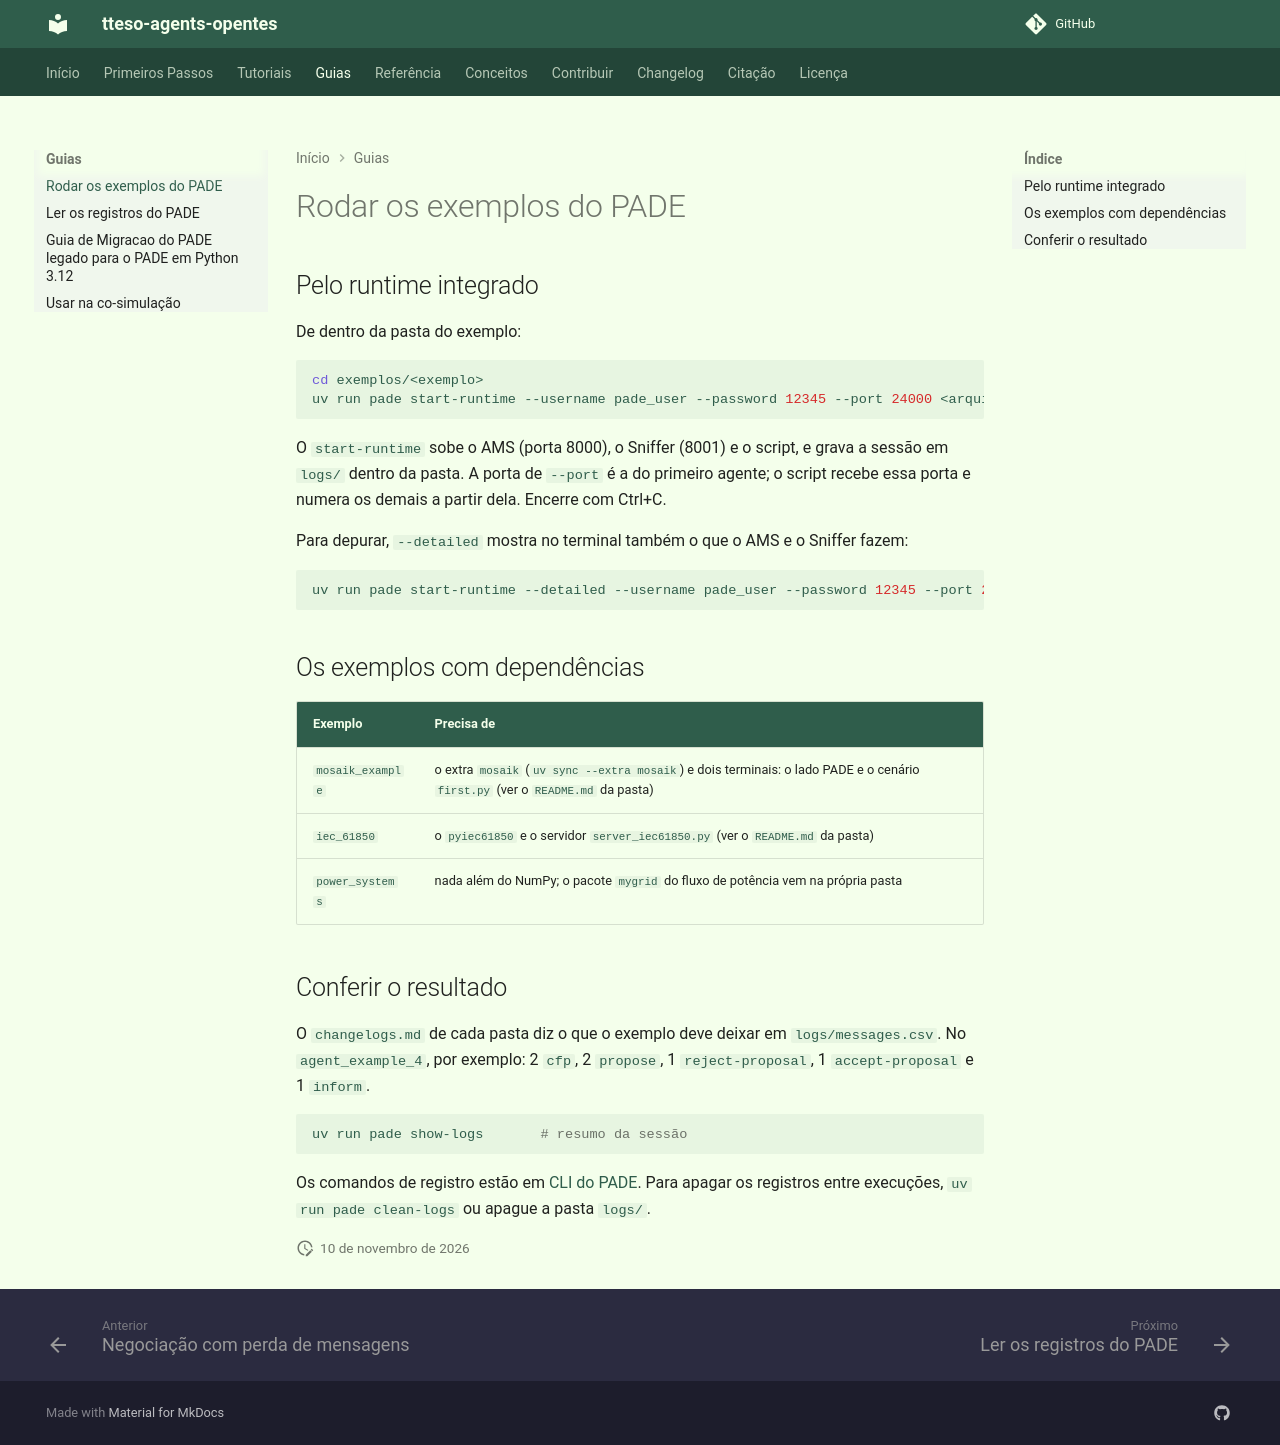

repository: grei-ufc/tteso-agents-opentes · page: how-to-guides/run-pade-examples/index.html · generator: mkdocs

# Rodar os exemplos do PADE

## Pelo runtime integrado

De dentro da pasta do exemplo:

```bash
cd exemplos/<exemplo>
uv run pade start-runtime --username pade_user --password 12345 --port 24000 <arquivo>.py
```

O `start-runtime` sobe o AMS (porta 8000), o Sniffer (8001) e o script, e grava a
sessão em `logs/` dentro da pasta. A porta de `--port` é a do primeiro agente; o
script recebe essa porta e numera os demais a partir dela. Encerre com Ctrl+C.

Para depurar, `--detailed` mostra no terminal também o que o AMS e o Sniffer
fazem:

```bash
uv run pade start-runtime --detailed --username pade_user --password 12345 --port 24000 <arquivo>.py
```

## Os exemplos com dependências

| Exemplo | Precisa de |
|---|---|
| `mosaik_example` | o extra `mosaik` (`uv sync --extra mosaik`) e dois terminais: o lado PADE e o cenário `first.py` (ver o `README.md` da pasta) |
| `iec_61850` | o `pyiec61850` e o servidor `server_iec61850.py` (ver o `README.md` da pasta) |
| `power_systems` | nada além do NumPy; o pacote `mygrid` do fluxo de potência vem na própria pasta |

## Conferir o resultado

O `changelogs.md` de cada pasta diz o que o exemplo deve deixar em
`logs/messages.csv`. No `agent_example_4`, por exemplo: 2 `cfp`, 2 `propose`, 1
`reject-proposal`, 1 `accept-proposal` e 1 `inform`.

```bash
uv run pade show-logs       # resumo da sessão
```

Os comandos de registro estão em [CLI do PADE](../reference/pade-cli.md). Para
apagar os registros entre execuções, `uv run pade clean-logs` ou apague a pasta
`logs/`.
